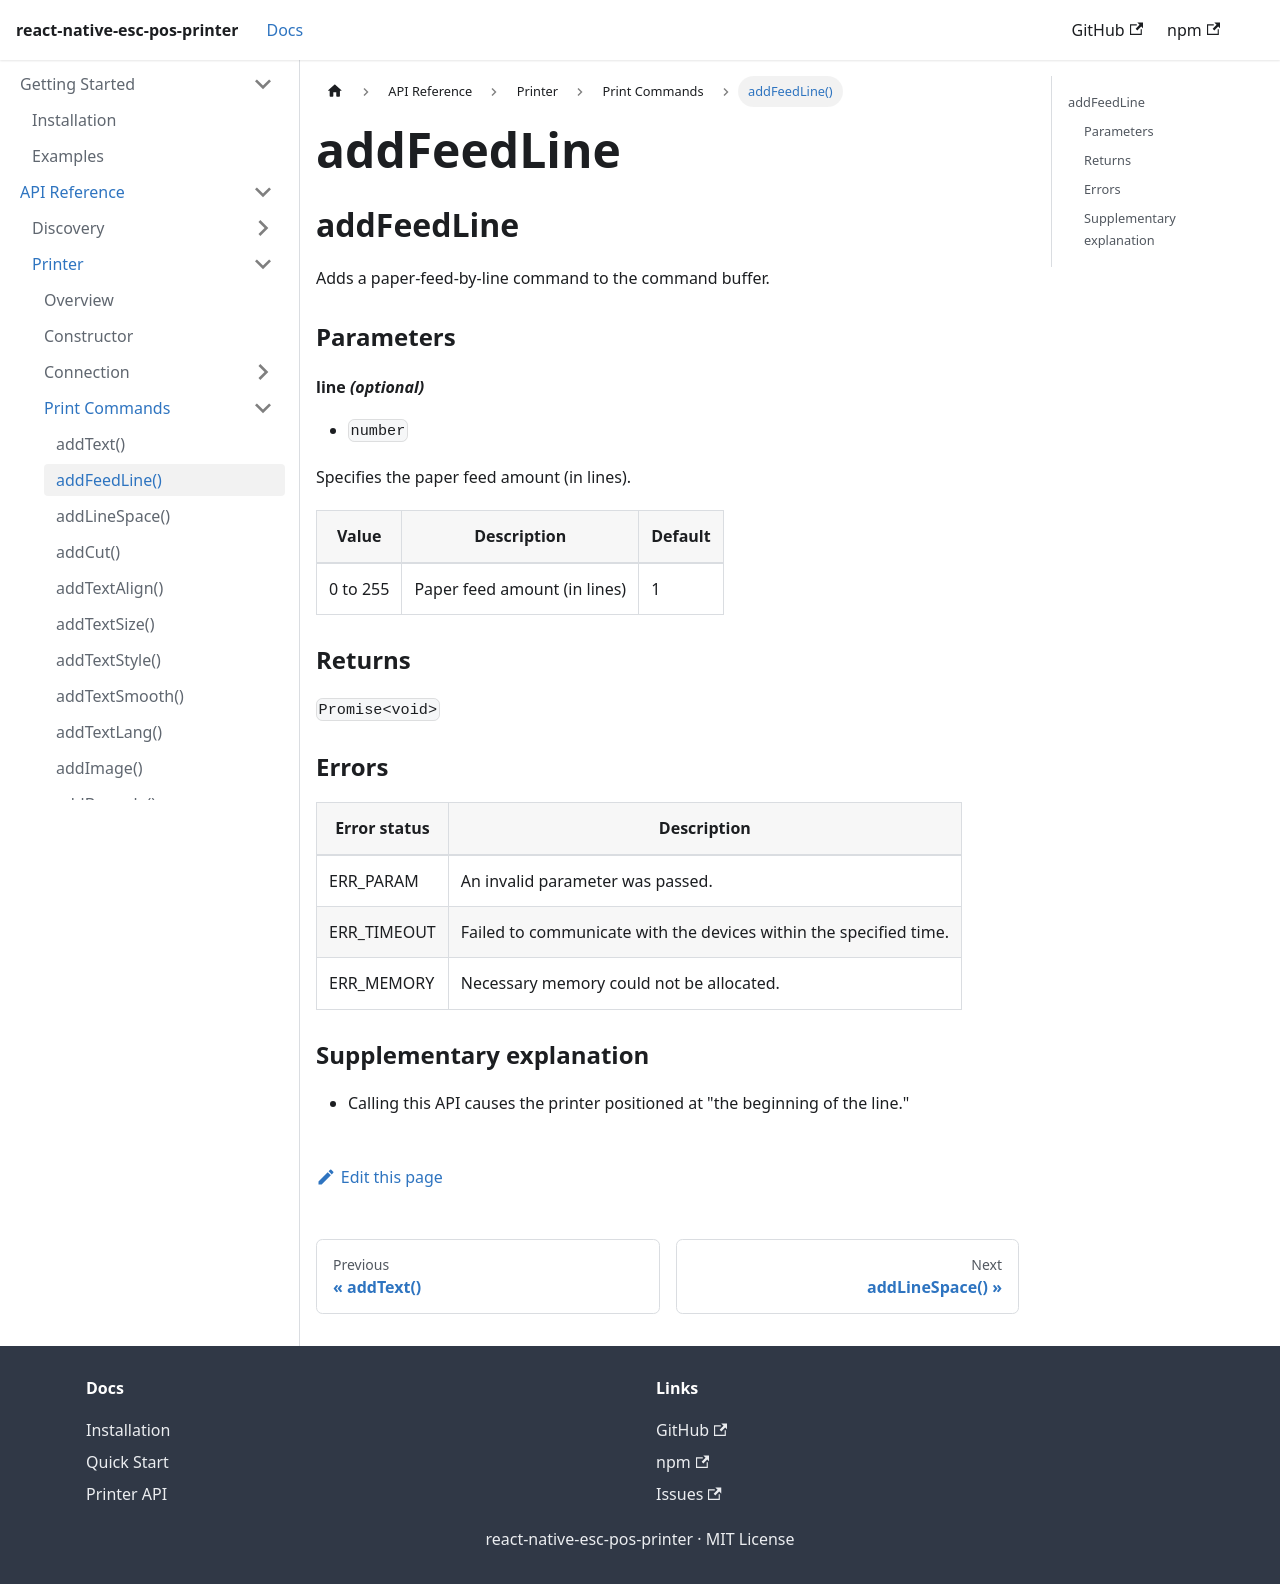

repository: tr3v3r/react-native-esc-pos-printer · page: docs/printer/addFeedLine.html · generator: docusaurus

## addFeedLine

Adds a paper-feed-by-line command to the command buffer.

### Parameters

#### line *(optional)*

- `number`

Specifies the paper feed amount (in lines).

| **Value** |  **Description** | **Default** |
| --- | --- | --- |
| 0 to 255 | Paper feed amount (in lines) | 1 |

### Returns

`Promise<void>`

### Errors

| **Error status** | **Description** |
| --- | --- |
| ERR_PARAM | An invalid parameter was passed. |
| ERR_TIMEOUT | Failed to communicate with the devices within the specified time. |
| ERR_MEMORY | Necessary memory could not be allocated. |

### Supplementary explanation


- Calling this API causes the printer positioned at "the beginning of the line."
